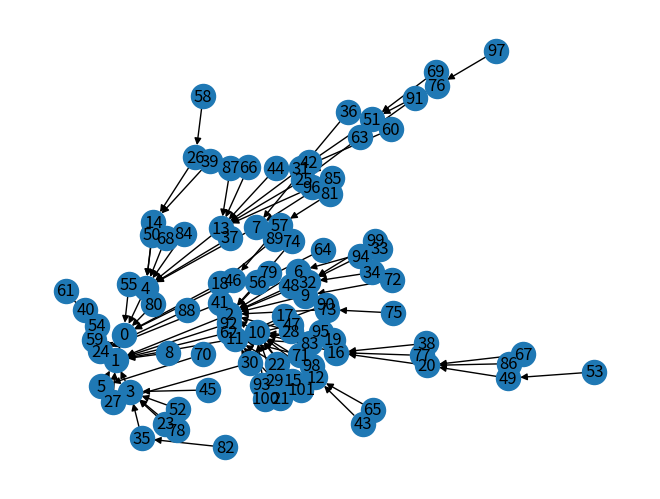

Generate this figure with matplotlib:
import matplotlib.pyplot as plot
import networkx as nx
import numpy as np
import random


####################################################################################
#
# Test functions that might be helpful while implementing your models
#
####################################################################################

def get_alpha(G, k_min):
    ''' Returns the best fitting power law exponent for the in degree distribution '''
    return get_alpha_from_data([d for n, d in G.in_degree()], k_min)

def get_alpha_from_data(data, min_val):
    ''' Returns the best fitting power law exponent for the data '''
    data_sorted = sorted(data)
    min_idx = np.searchsorted(data_sorted, min_val)
    data2 = data_sorted[min_idx:]
    denom = np.log(min_val - 1 / 2)
    log_data = [np.log(x) - denom for x in data2]
    alpha = 1 + len(log_data) / sum(log_data)

    print('fit alpha on # points', len(data2))

    return alpha

def plot_degrees(graph, scale='log', colour='#40a6d1', alpha=.8):
    '''Plots the log-log degree distribution of the graph'''
    plot.close()
    num_nodes = graph.number_of_nodes()
    max_degree = 0
    # Calculate the maximum degree to know the range of x-axis
    for n in graph.nodes():
        if graph.degree(n) > max_degree:
            max_degree = graph.degree(n)
    # X-axis and y-axis values
    x = []
    y_tmp = []
    # loop for all degrees until the maximum to compute the portion of nodes for that degree
    for i in range(max_degree+1):
        x.append(i)
        y_tmp.append(0)
        for n in graph.nodes():
            if graph.degree(n) == i:
                y_tmp[i] += 1
        y = [i/num_nodes for i in y_tmp]
    # Plot the graph
    deg, = plot.plot(x, y,label='Degree distribution',linewidth=0, marker='o',markersize=8, color=colour, alpha=alpha)
    # Check for the lin / log parameter and set axes scale
    if scale == 'log':
        plot.xscale('log')
        plot.yscale('log')
        plot.title('Degree distribution (log-log scale)')
    else:
        plot.title('Degree distribution (linear scale)')


    plot.ylabel('P(k)')
    plot.xlabel('k')
    plot.show()

##########################################################################
#
# Functions that your final implementation will call
#
##########################################################################


def test_vertex_copy():
    ''' Runs the vertex copy model and plots the result '''
    G = vertex_copy_model(1, 1/2, 100)
    nx.draw(G, with_labels=True)
    plot.show()


def test_lfna():
    ''' Runs the lnfa model and plots the result '''
    G = lnfa_model(1, 1/2, 100)
    nx.draw(G, with_labels=True)
    plot.show()


def run_vertex_copy(out_dir_name):
    ''' Creates the three vertex copy model networks and exports them in gexf format'''
    c = 1
    num = 100
    outfile_template = out_dir_name + '/vertex-copy-{0}-{1}-{2}.gexf'

    for gamma in [1/9,1/2,8/9]:
        G = vertex_copy_model(c, gamma, num)

        outfile = outfile_template.format(num,c,gamma)
        print('vertex copy model writing to ' + outfile)
        nx.write_gexf(G, outfile)


def run_lnfa(out_dir_name):
    ''' Creates the three LNFA model networks and exports them in gexf format'''
    c = 1
    num=100
    outfile_template = out_dir_name + '/lnfa-{0}-{1}-{2}.gexf'


    for sigma in [1/4, 2, 16]:
        G = lnfa_model(c, sigma, num)

        outfile = outfile_template.format(num, c, sigma)
        print('lnfa model writing to ' + outfile)
        nx.write_gexf(G, outfile)

##########################################################################
#
# Helper functions for your implementation
#
##########################################################################

def get_seed_multidigraph(c):
    ''' Returns a complete digraph on c+1 vertices'''
    graph = nx.gnp_random_graph(c + 1, p=1, directed=True)
    seed_graph = nx.MultiDiGraph()
    seed_graph.add_nodes_from(graph)
    seed_graph.add_edges_from(graph.edges())

    return seed_graph


def get_fitness(sigma):
    ''' Samples from the standard lognormal distribution with std dev = sigma'''
    return np.random.lognormal(0, sigma)


def get_random_node(G):
    ''' Returns a random node from the graph G '''
    return random.choice(list(G.nodes))

def get_random_index_by_fitness(fitness_list):
    ''' Returns a random index chosen according to the distribution corresponding to the fitness list. '''

    fitness_sum = sum(fitness_list)
    fitness_dist = [ fit/ fitness_sum for fit in fitness_list]
    node_list = range(len(fitness_dist))

    return random.choices(node_list, weights=fitness_dist, k=1)[0]

##########################################################################
#
# Your implementation starts here
#
##########################################################################



def vertex_copy_model(c, gamma, num_steps):
    """
    Returns a directed multigraph on c + 1 + num_steps nodes created by the vertex copy model.

    :param c: The number of links to create for each new node.
    :param gamma: The probability of attaching preferentially
    :param num_steps: The number of nodes to add to the initial seed graph
    :return: A directed multigraph with c + 1+ num_steps nodes.


    The vertex copy model works as follows:
    - Start with a complete directed graph on c+1 nodes.
    - Add num_steps nodes, one at a time. For each new_node, create c links as follows
       Pick an existing node x (not equal to new_node).
       For each out-link of x:
          copy the out-link with probability 0 < gamma < 1,
          otherwise link to a random vertex.

    """

    G = get_seed_multidigraph(c)
    
    prev_node = c

    for _ in range(num_steps):  # Add num_steps nodes
        new_node = prev_node + 1
        G.add_node(new_node)    # Add the new node
        x = random.randint(0, prev_node)   # Pick an existing node x
        for n in G.out_edges(x):    # Loop through c out-edges
            probability = random.random()
            out_n = n[1] 
            if probability < gamma: # Copy the citation
                G.add_edge(new_node, out_n)
            else:   # Cite paper at random
                rand_n = random.randint(0, prev_node)
                G.add_edge(new_node, rand_n)
        prev_node += 1

    ############
    #
    # You provide the implementation that adds num_steps vertices
    # according to the Vertex Copy model
    #
    ###########

    return G





def lnfa_model(c, sigma, num_steps):
    """
    Returns a directed multigraph on c + 1 + num_steps nodes created by the vertex copy model.

    :param c: The number of links to create for each new node.
    :param sigma: The variance for the fitness distribution
    :param num_steps: The number of nodes to add to the initial seed graph
    :return: A directed multigraph with c + 1+ num_steps nodes.

    The LNFA model works as follows:
    - Start with a complete directed graph on c+1 nodes.
    - Create fitness_list of c+1 fitness values corresponding to these nodes.
    - Add num_steps nodes, one at a time. For each one create c links as follows:
        Create c links from the new node to existing nodes chosen according to fitness.
        Assign a fitness to the new node and add it to the fitness_list.


    """

    G = get_seed_multidigraph(c)

    ############
    #
    # You provide the implementation that adds num_steps vertices
    # according to the LNFA model
    #
    ###########


    return G


###############################################################################
#
# MAIN EXECUTION
#
###############################################################################


#### replace this code with your own code to test your models

test_vertex_copy()

#test_lfna()

#### once your code is working, use these two methods to generate the 6 networks
#### that will be part of your written report
#run_vertex_copy('/output_dir_name')
#run_lnfa('/output_dir_name')
